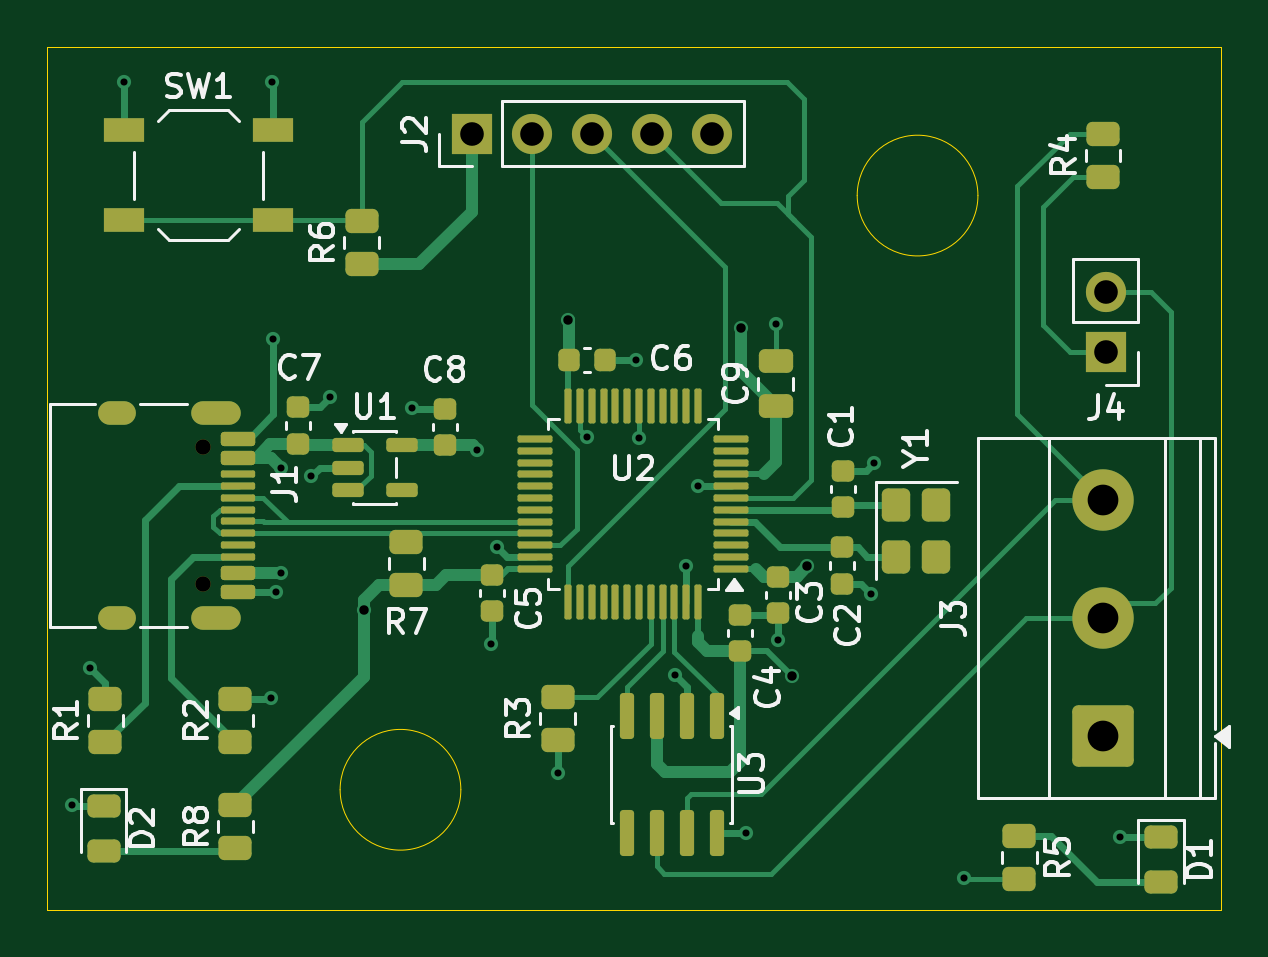
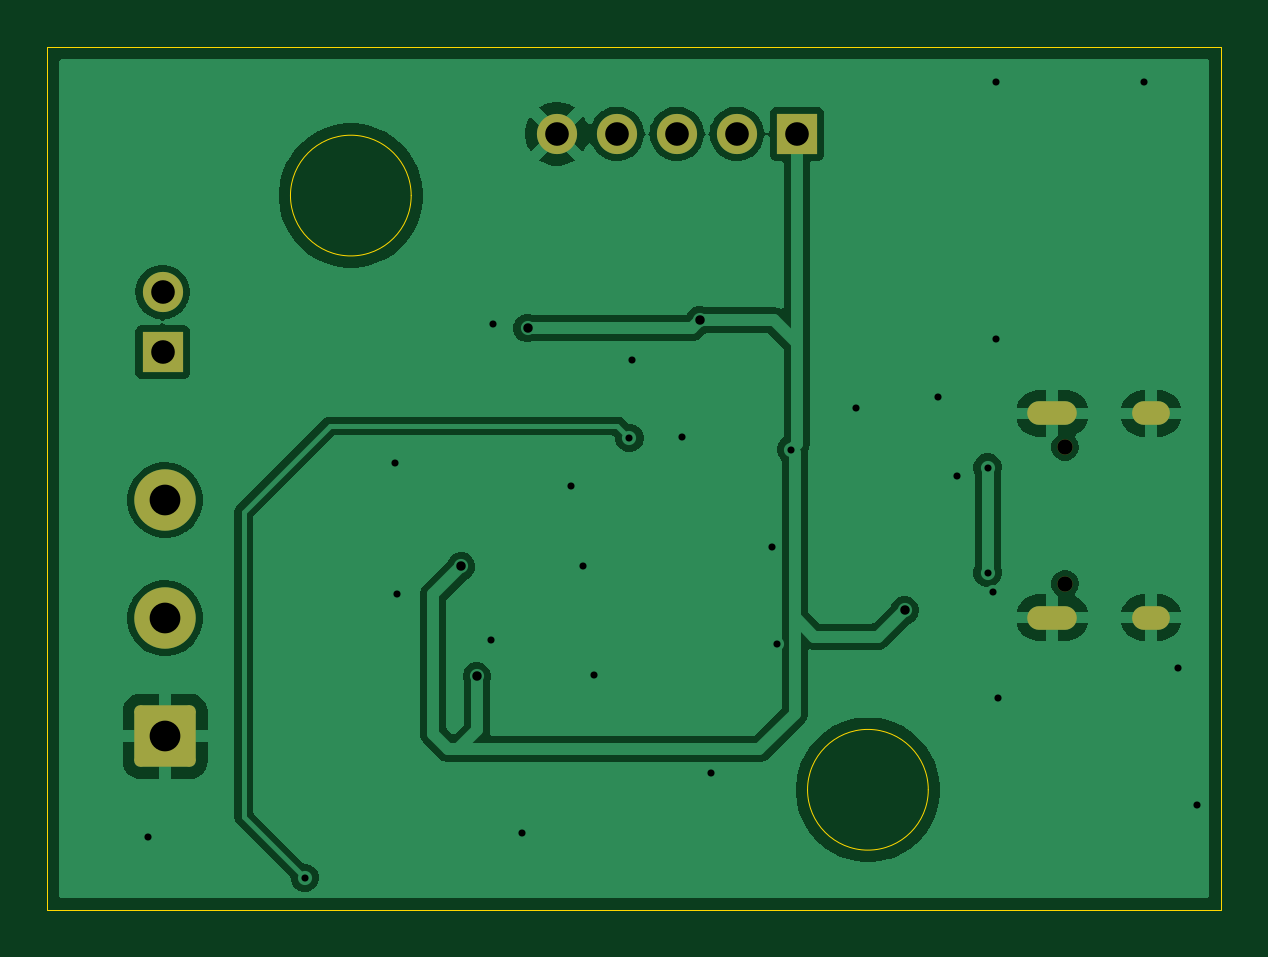
Circuit board: 11 layer files. Board 49.7 x 36.5 mm.
- bottom_copper: STM32_CAN_USB-B_Cu.gbr (49563 bytes)
- bottom_mask: STM32_CAN_USB-B_Mask.gbr (1787 bytes)
- paste: STM32_CAN_USB-B_Paste.gbr (458 bytes)
- bottom_silk: STM32_CAN_USB-B_Silkscreen.gbr (459 bytes)
- outline: STM32_CAN_USB-Edge_Cuts.gbr (921 bytes)
- top_copper: STM32_CAN_USB-F_Cu.gbr (25327 bytes)
- top_mask: STM32_CAN_USB-F_Mask.gbr (7044 bytes)
- paste: STM32_CAN_USB-F_Paste.gbr (6272 bytes)
- top_silk: STM32_CAN_USB-F_Silkscreen.gbr (38984 bytes)
- drill: STM32_CAN_USB-NPTH.drl (360 bytes)
- drill: STM32_CAN_USB-PTH.drl (1425 bytes)

=== bottom_copper: STM32_CAN_USB-B_Cu.gbr (49563 bytes, source omitted) ===
=== bottom_mask: STM32_CAN_USB-B_Mask.gbr (1787 bytes, source withheld) ===
=== paste: STM32_CAN_USB-B_Paste.gbr ===
%TF.GenerationSoftware,KiCad,Pcbnew,10.0.1*%
%TF.CreationDate,2026-06-11T12:20:48+05:30*%
%TF.ProjectId,STM32_CAN_USB,53544d33-325f-4434-914e-5f5553422e6b,rev?*%
%TF.SameCoordinates,Original*%
%TF.FileFunction,Paste,Bot*%
%TF.FilePolarity,Positive*%
%FSLAX46Y46*%
G04 Gerber Fmt 4.6, Leading zero omitted, Abs format (unit mm)*
G04 Created by KiCad (PCBNEW 10.0.1) date 2026-06-11 12:20:48*
%MOMM*%
%LPD*%
G01*
G04 APERTURE LIST*
G04 APERTURE END LIST*
M02*

=== bottom_silk: STM32_CAN_USB-B_Silkscreen.gbr ===
%TF.GenerationSoftware,KiCad,Pcbnew,10.0.1*%
%TF.CreationDate,2026-06-11T12:20:48+05:30*%
%TF.ProjectId,STM32_CAN_USB,53544d33-325f-4434-914e-5f5553422e6b,rev?*%
%TF.SameCoordinates,Original*%
%TF.FileFunction,Legend,Bot*%
%TF.FilePolarity,Positive*%
%FSLAX46Y46*%
G04 Gerber Fmt 4.6, Leading zero omitted, Abs format (unit mm)*
G04 Created by KiCad (PCBNEW 10.0.1) date 2026-06-11 12:20:48*
%MOMM*%
%LPD*%
G01*
G04 APERTURE LIST*
G04 APERTURE END LIST*
M02*

=== outline: STM32_CAN_USB-Edge_Cuts.gbr ===
%TF.GenerationSoftware,KiCad,Pcbnew,10.0.1*%
%TF.CreationDate,2026-06-11T12:20:49+05:30*%
%TF.ProjectId,STM32_CAN_USB,53544d33-325f-4434-914e-5f5553422e6b,rev?*%
%TF.SameCoordinates,Original*%
%TF.FileFunction,Profile,NP*%
%FSLAX46Y46*%
G04 Gerber Fmt 4.6, Leading zero omitted, Abs format (unit mm)*
G04 Created by KiCad (PCBNEW 10.0.1) date 2026-06-11 12:20:49*
%MOMM*%
%LPD*%
G01*
G04 APERTURE LIST*
%TA.AperFunction,Profile*%
%ADD10C,0.050000*%
%TD*%
G04 APERTURE END LIST*
D10*
X126540000Y-87500000D02*
X176239999Y-87500000D01*
X176239999Y-124020050D01*
X126540000Y-124020050D01*
X126540000Y-87500000D01*
X144045484Y-118930000D02*
G75*
G02*
X138934516Y-118930000I-2555484J0D01*
G01*
X138934516Y-118930000D02*
G75*
G02*
X144045484Y-118930000I2555484J0D01*
G01*
X165935484Y-93775484D02*
G75*
G02*
X160824516Y-93775484I-2555484J0D01*
G01*
X160824516Y-93775484D02*
G75*
G02*
X165935484Y-93775484I2555484J0D01*
G01*
M02*

=== top_copper: STM32_CAN_USB-F_Cu.gbr (25327 bytes, source omitted) ===
=== top_mask: STM32_CAN_USB-F_Mask.gbr (7044 bytes, source omitted) ===
=== paste: STM32_CAN_USB-F_Paste.gbr ===
%TF.GenerationSoftware,KiCad,Pcbnew,10.0.1*%
%TF.CreationDate,2026-06-11T12:20:48+05:30*%
%TF.ProjectId,STM32_CAN_USB,53544d33-325f-4434-914e-5f5553422e6b,rev?*%
%TF.SameCoordinates,Original*%
%TF.FileFunction,Paste,Top*%
%TF.FilePolarity,Positive*%
%FSLAX46Y46*%
G04 Gerber Fmt 4.6, Leading zero omitted, Abs format (unit mm)*
G04 Created by KiCad (PCBNEW 10.0.1) date 2026-06-11 12:20:48*
%MOMM*%
%LPD*%
G01*
G04 APERTURE LIST*
G04 Aperture macros list*
%AMRoundRect*
0 Rectangle with rounded corners*
0 $1 Rounding radius*
0 $2 $3 $4 $5 $6 $7 $8 $9 X,Y pos of 4 corners*
0 Add a 4 corners polygon primitive as box body*
4,1,4,$2,$3,$4,$5,$6,$7,$8,$9,$2,$3,0*
0 Add four circle primitives for the rounded corners*
1,1,$1+$1,$2,$3*
1,1,$1+$1,$4,$5*
1,1,$1+$1,$6,$7*
1,1,$1+$1,$8,$9*
0 Add four rect primitives between the rounded corners*
20,1,$1+$1,$2,$3,$4,$5,0*
20,1,$1+$1,$4,$5,$6,$7,0*
20,1,$1+$1,$6,$7,$8,$9,0*
20,1,$1+$1,$8,$9,$2,$3,0*%
G04 Aperture macros list end*
%ADD10RoundRect,0.225000X-0.250000X0.225000X-0.250000X-0.225000X0.250000X-0.225000X0.250000X0.225000X0*%
%ADD11RoundRect,0.250000X0.450000X-0.262500X0.450000X0.262500X-0.450000X0.262500X-0.450000X-0.262500X0*%
%ADD12RoundRect,0.225000X0.250000X-0.225000X0.250000X0.225000X-0.250000X0.225000X-0.250000X-0.225000X0*%
%ADD13RoundRect,0.243750X-0.456250X0.243750X-0.456250X-0.243750X0.456250X-0.243750X0.456250X0.243750X0*%
%ADD14RoundRect,0.225000X0.225000X0.250000X-0.225000X0.250000X-0.225000X-0.250000X0.225000X-0.250000X0*%
%ADD15RoundRect,0.150000X-0.575000X0.150000X-0.575000X-0.150000X0.575000X-0.150000X0.575000X0.150000X0*%
%ADD16RoundRect,0.075000X-0.650000X0.075000X-0.650000X-0.075000X0.650000X-0.075000X0.650000X0.075000X0*%
%ADD17RoundRect,0.250000X-0.450000X0.262500X-0.450000X-0.262500X0.450000X-0.262500X0.450000X0.262500X0*%
%ADD18RoundRect,0.150000X-0.512500X-0.150000X0.512500X-0.150000X0.512500X0.150000X-0.512500X0.150000X0*%
%ADD19RoundRect,0.250000X-0.350000X0.450000X-0.350000X-0.450000X0.350000X-0.450000X0.350000X0.450000X0*%
%ADD20R,1.700000X1.000000*%
%ADD21RoundRect,0.250000X0.475000X-0.250000X0.475000X0.250000X-0.475000X0.250000X-0.475000X-0.250000X0*%
%ADD22RoundRect,0.150000X-0.150000X0.825000X-0.150000X-0.825000X0.150000X-0.825000X0.150000X0.825000X0*%
%ADD23RoundRect,0.075000X0.662500X0.075000X-0.662500X0.075000X-0.662500X-0.075000X0.662500X-0.075000X0*%
%ADD24RoundRect,0.075000X0.075000X0.662500X-0.075000X0.662500X-0.075000X-0.662500X0.075000X-0.662500X0*%
G04 APERTURE END LIST*
D10*
%TO.C,C4*%
X155850000Y-111515000D03*
X155850000Y-113065000D03*
%TD*%
D11*
%TO.C,R8*%
X134500000Y-121412500D03*
X134500000Y-119587500D03*
%TD*%
D12*
%TO.C,C3*%
X157470000Y-111455000D03*
X157470000Y-109905000D03*
%TD*%
D13*
%TO.C,D1*%
X173690000Y-120950000D03*
X173690000Y-122825000D03*
%TD*%
D14*
%TO.C,C6*%
X150155000Y-100730000D03*
X148605000Y-100730000D03*
%TD*%
D12*
%TO.C,C5*%
X145350000Y-111370000D03*
X145350000Y-109820000D03*
%TD*%
D15*
%TO.C,J1*%
X134595000Y-104070000D03*
X134595000Y-104870000D03*
D16*
X134595000Y-106070000D03*
X134595000Y-107070000D03*
X134595000Y-107570000D03*
X134595000Y-108570000D03*
D15*
X134595000Y-109770000D03*
X134595000Y-110570000D03*
X134595000Y-110570000D03*
X134595000Y-109770000D03*
D16*
X134595000Y-109070000D03*
X134595000Y-108070000D03*
X134595000Y-106570000D03*
X134595000Y-105570000D03*
D15*
X134595000Y-104870000D03*
X134595000Y-104070000D03*
%TD*%
D11*
%TO.C,R2*%
X134500000Y-116912500D03*
X134500000Y-115087500D03*
%TD*%
D17*
%TO.C,R7*%
X141740000Y-108450000D03*
X141740000Y-110275000D03*
%TD*%
D11*
%TO.C,R4*%
X171230000Y-92985000D03*
X171230000Y-91160000D03*
%TD*%
D18*
%TO.C,U1*%
X139270000Y-104340000D03*
X139270000Y-105290000D03*
X139270000Y-106240000D03*
X141545000Y-106240000D03*
X141545000Y-104340000D03*
%TD*%
D10*
%TO.C,C8*%
X143370000Y-102800000D03*
X143370000Y-104350000D03*
%TD*%
D17*
%TO.C,R5*%
X167690000Y-120887500D03*
X167690000Y-122712500D03*
%TD*%
D19*
%TO.C,Y1*%
X162470000Y-106860000D03*
X162470000Y-109060000D03*
X164170000Y-109060000D03*
X164170000Y-106860000D03*
%TD*%
D20*
%TO.C,SW1*%
X129790000Y-91010000D03*
X136090000Y-91010000D03*
X129790000Y-94810000D03*
X136090000Y-94810000D03*
%TD*%
D10*
%TO.C,C1*%
X160210000Y-105415000D03*
X160210000Y-106965000D03*
%TD*%
D21*
%TO.C,C9*%
X157370000Y-102690000D03*
X157370000Y-100790000D03*
%TD*%
D22*
%TO.C,U3*%
X154877500Y-115795000D03*
X153607500Y-115795000D03*
X152337500Y-115795000D03*
X151067500Y-115795000D03*
X151067500Y-120745000D03*
X152337500Y-120745000D03*
X153607500Y-120745000D03*
X154877500Y-120745000D03*
%TD*%
D23*
%TO.C,U2*%
X155502500Y-109580000D03*
X155502500Y-109080000D03*
X155502500Y-108580000D03*
X155502500Y-108080000D03*
X155502500Y-107580000D03*
X155502500Y-107080000D03*
X155502500Y-106580000D03*
X155502500Y-106080000D03*
X155502500Y-105580000D03*
X155502500Y-105080000D03*
X155502500Y-104580000D03*
X155502500Y-104080000D03*
D24*
X154090000Y-102667500D03*
X153590000Y-102667500D03*
X153090000Y-102667500D03*
X152590000Y-102667500D03*
X152090000Y-102667500D03*
X151590000Y-102667500D03*
X151090000Y-102667500D03*
X150590000Y-102667500D03*
X150090000Y-102667500D03*
X149590000Y-102667500D03*
X149090000Y-102667500D03*
X148590000Y-102667500D03*
D23*
X147177500Y-104080000D03*
X147177500Y-104580000D03*
X147177500Y-105080000D03*
X147177500Y-105580000D03*
X147177500Y-106080000D03*
X147177500Y-106580000D03*
X147177500Y-107080000D03*
X147177500Y-107580000D03*
X147177500Y-108080000D03*
X147177500Y-108580000D03*
X147177500Y-109080000D03*
X147177500Y-109580000D03*
D24*
X148590000Y-110992500D03*
X149090000Y-110992500D03*
X149590000Y-110992500D03*
X150090000Y-110992500D03*
X150590000Y-110992500D03*
X151090000Y-110992500D03*
X151590000Y-110992500D03*
X152090000Y-110992500D03*
X152590000Y-110992500D03*
X153090000Y-110992500D03*
X153590000Y-110992500D03*
X154090000Y-110992500D03*
%TD*%
D13*
%TO.C,D2*%
X128920000Y-119630000D03*
X128920000Y-121505000D03*
%TD*%
D11*
%TO.C,R1*%
X129000000Y-116912500D03*
X129000000Y-115087500D03*
%TD*%
D10*
%TO.C,C2*%
X160190000Y-108650000D03*
X160190000Y-110200000D03*
%TD*%
D11*
%TO.C,R3*%
X148140000Y-116840000D03*
X148140000Y-115015000D03*
%TD*%
%TO.C,R6*%
X139840000Y-96672500D03*
X139840000Y-94847500D03*
%TD*%
D10*
%TO.C,C7*%
X137140000Y-102740000D03*
X137140000Y-104290000D03*
%TD*%
M02*

=== top_silk: STM32_CAN_USB-F_Silkscreen.gbr (38984 bytes, source omitted) ===
=== drill: STM32_CAN_USB-NPTH.drl ===
M48
; DRILL file KiCad 10.0.1 date 2026-06-11T12:21:03
; FORMAT={-:-/ absolute / metric / decimal}
; #@! TF.CreationDate,2026-06-11T12:21:03+05:30
; #@! TF.GenerationSoftware,Kicad,Pcbnew,10.0.1
; #@! TF.FileFunction,NonPlated,1,2,NPTH
FMAT,2
METRIC
; #@! TA.AperFunction,NonPlated,NPTH,ComponentDrill
T1C0.650
%
G90
G05
T1
X133.15Y-104.43
X133.15Y-110.21
M30

=== drill: STM32_CAN_USB-PTH.drl ===
M48
; DRILL file KiCad 10.0.1 date 2026-06-11T12:21:03
; FORMAT={-:-/ absolute / metric / decimal}
; #@! TF.CreationDate,2026-06-11T12:21:03+05:30
; #@! TF.GenerationSoftware,Kicad,Pcbnew,10.0.1
; #@! TF.FileFunction,Plated,1,2,PTH
FMAT,2
METRIC
; #@! TA.AperFunction,Plated,PTH,ViaDrill
T1C0.300
; #@! TA.AperFunction,Plated,PTH,ViaDrill
T2C0.400
; #@! TA.AperFunction,Plated,PTH,ComponentDrill
T3C0.600
; #@! TA.AperFunction,Plated,PTH,ComponentDrill
T4C1.000
; #@! TA.AperFunction,Plated,PTH,ComponentDrill
T5C1.300
%
G90
G05
T1
X127.57Y-119.56
X128.36Y-113.76
X129.8Y-88.98
X135.99Y-115.04
X136.07Y-88.96
X136.08Y-99.85
X136.21Y-110.57
X136.42Y-105.29
X136.42Y-109.75
X137.72Y-105.66
X138.51Y-102.32
X141.98Y-102.77
X144.75Y-104.53
X145.34Y-112.74
X145.56Y-108.645
X148.14Y-118.2
X149.37Y-104.0
X151.46Y-100.74
X151.59Y-104.04
X153.1Y-114.08
X153.57Y-109.44
X154.07Y-106.07
X156.12Y-120.75
X157.37Y-99.21
X157.46Y-112.59
X161.41Y-110.64
X161.53Y-105.09
X165.33Y-122.66
X171.96Y-120.92
T2
X139.94Y-111.33
X148.6Y-99.05
X155.9Y-99.39
X158.05Y-114.13
X158.71Y-109.47
T4
X144.5Y-91.16
X147.04Y-91.16
X149.58Y-91.16
X152.12Y-91.16
X154.66Y-91.16
X171.35Y-97.86
X171.35Y-100.4
T5
X171.24Y-106.67
X171.24Y-111.67
X171.24Y-116.67
T3
G00X129.8Y-103.0
M15
G01X129.2Y-103.0
M16
G05
G00X129.8Y-111.64
M15
G01X129.2Y-111.64
M16
G05
G00X134.23Y-103.0
M15
G01X133.13Y-103.0
M16
G05
G00X134.23Y-111.64
M15
G01X133.13Y-111.64
M16
G05
M30
